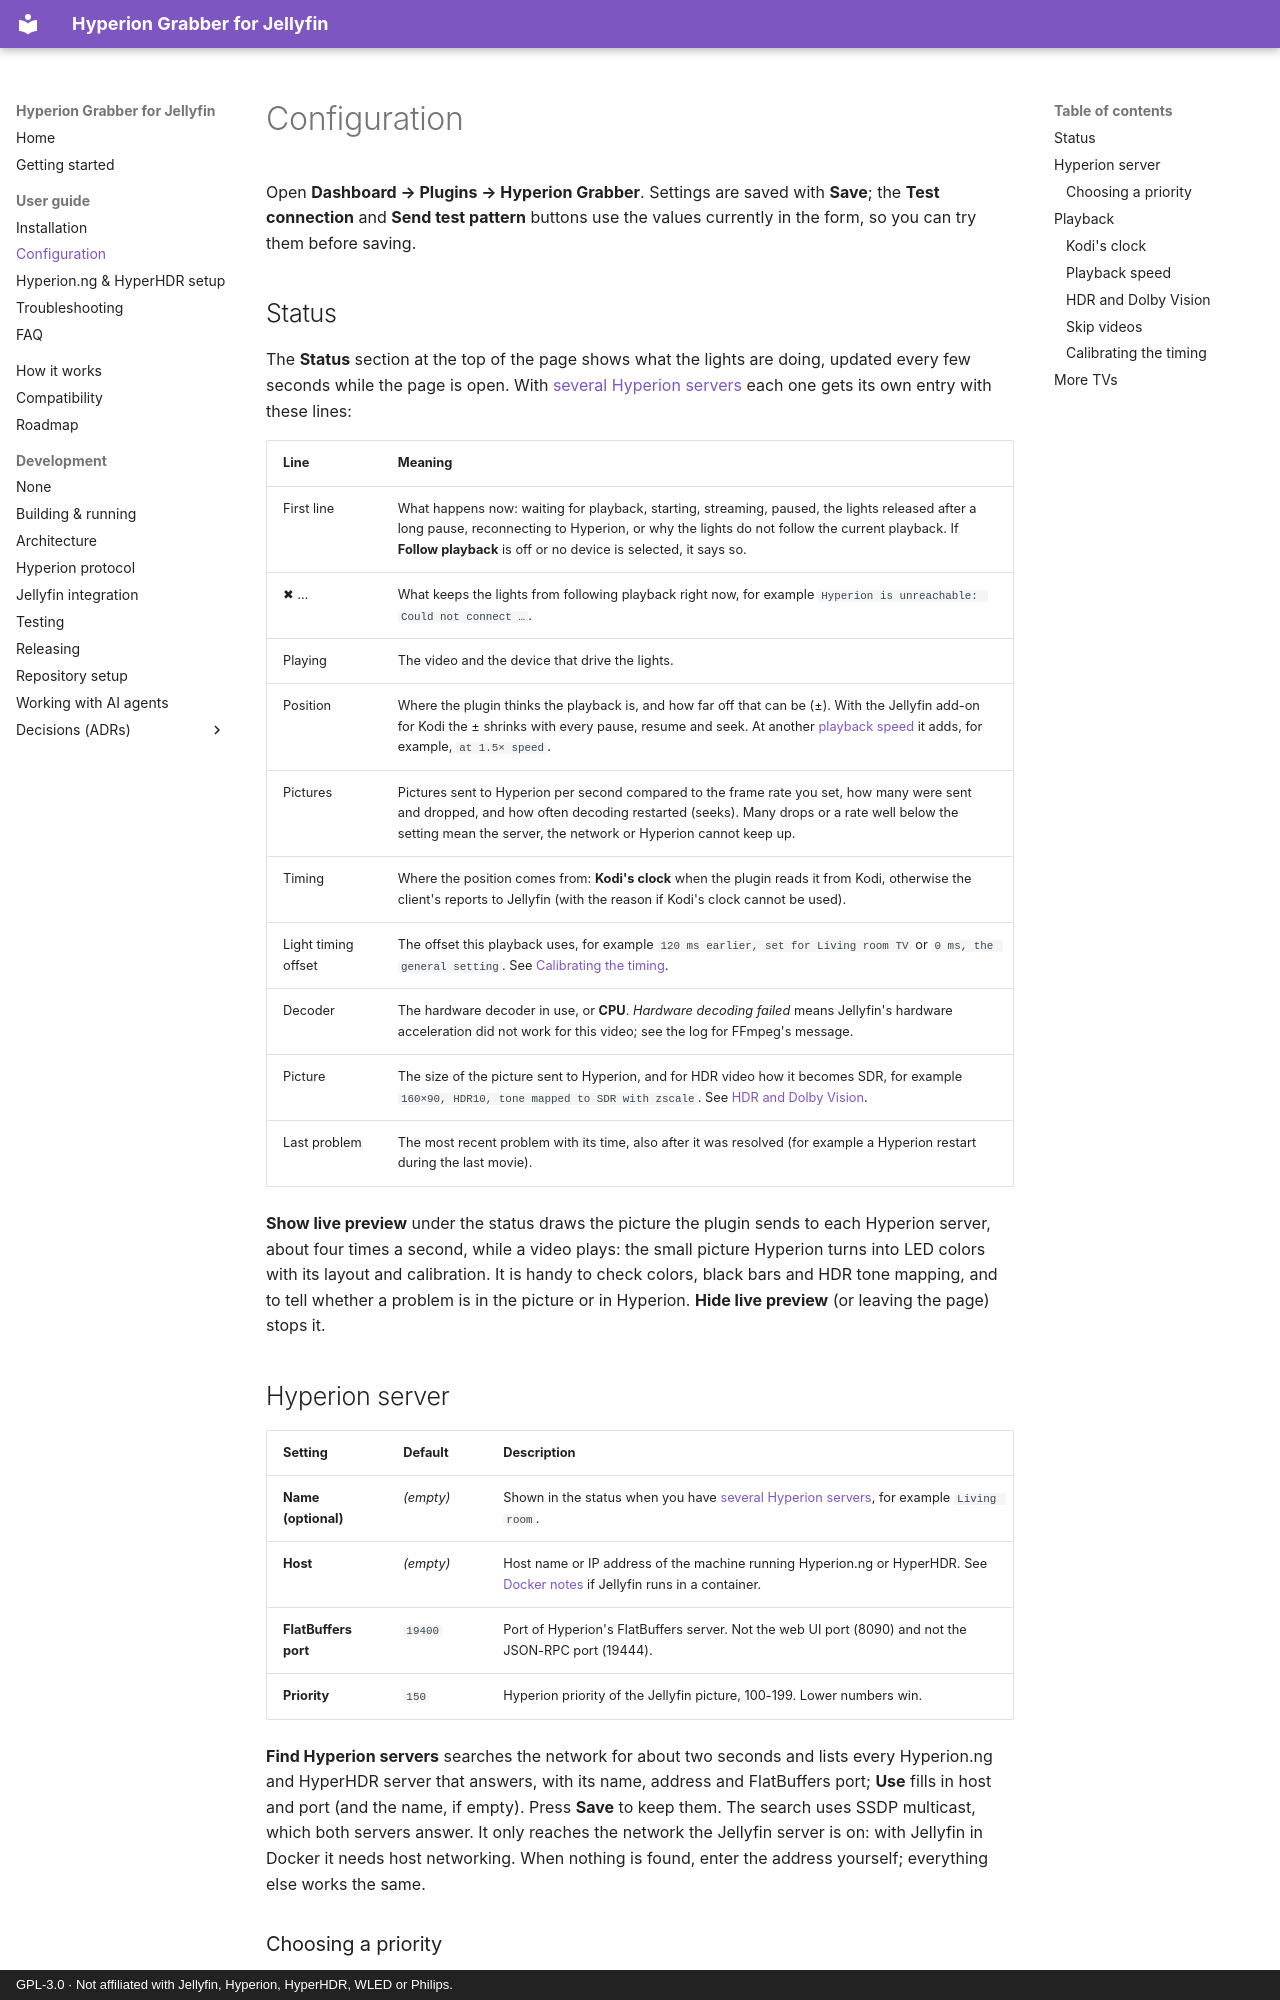

repository: mike-zaz/JellyfinHyperionGrabber · page: user-guide/configuration/index.html · generator: mkdocs · copyright: GPL-3.0 · Not affiliated with Jellyfin, Hyperion, HyperHDR, WLED or Philips.

# Configuration

Open **Dashboard → Plugins → Hyperion Grabber**. Settings are saved with **Save**; the **Test connection** and
**Send test pattern** buttons use the values currently in the form, so you can try them before saving.

## Status

The **Status** section at the top of the page shows what the lights are doing, updated every few seconds while the
page is open. With [several Hyperion servers](#more-tvs) each one gets its own entry with these lines:

| Line | Meaning |
| --- | --- |
| First line | What happens now: waiting for playback, starting, streaming, paused, the lights released after a long pause, reconnecting to Hyperion, or why the lights do not follow the current playback. If **Follow playback** is off or no device is selected, it says so. |
| ✖ … | What keeps the lights from following playback right now, for example `Hyperion is unreachable: Could not connect …`. |
| Playing | The video and the device that drive the lights. |
| Position | Where the plugin thinks the playback is, and how far off that can be (±). With the Jellyfin add-on for Kodi the ± shrinks with every pause, resume and seek. At another [playback speed](#playback-speed) it adds, for example, `at 1.5× speed`. |
| Pictures | Pictures sent to Hyperion per second compared to the frame rate you set, how many were sent and dropped, and how often decoding restarted (seeks). Many drops or a rate well below the setting mean the server, the network or Hyperion cannot keep up. |
| Timing | Where the position comes from: **Kodi's clock** when the plugin reads it from Kodi, otherwise the client's reports to Jellyfin (with the reason if Kodi's clock cannot be used). |
| Light timing offset | The offset this playback uses, for example `120 ms earlier, set for Living room TV` or `0 ms, the general setting`. See [Calibrating the timing](#calibrating-the-timing). |
| Decoder | The hardware decoder in use, or **CPU**. *Hardware decoding failed* means Jellyfin's hardware acceleration did not work for this video; see the log for FFmpeg's message. |
| Picture | The size of the picture sent to Hyperion, and for HDR video how it becomes SDR, for example `160×90, HDR10, tone mapped to SDR with zscale`. See [HDR and Dolby Vision](#hdr-and-dolby-vision). |
| Last problem | The most recent problem with its time, also after it was resolved (for example a Hyperion restart during the last movie). |

**Show live preview** under the status draws the picture the plugin sends to each Hyperion server, about four times a
second, while a video plays: the small picture Hyperion turns into LED colors with its layout and calibration. It is
handy to check colors, black bars and HDR tone mapping, and to tell whether a problem is in the picture or in Hyperion.
**Hide live preview** (or leaving the page) stops it.

## Hyperion server

| Setting | Default | Description |
| --- | --- | --- |
| **Name (optional)** | *(empty)* | Shown in the status when you have [several Hyperion servers](#more-tvs), for example `Living room`. |
| **Host** | *(empty)* | Host name or IP address of the machine running Hyperion.ng or HyperHDR. See [Docker notes](installation.md#docker-notes) if Jellyfin runs in a container. |
| **FlatBuffers port** | `19400` | Port of Hyperion's FlatBuffers server. Not the web UI port (8090) and not the JSON-RPC port (19444). |
| **Priority** | `150` | Hyperion priority of the Jellyfin picture, 100-199. Lower numbers win. |

**Find Hyperion servers** searches the network for about two seconds and lists every Hyperion.ng and HyperHDR server
that answers, with its name, address and FlatBuffers port; **Use** fills in host and port (and the name, if empty).
Press **Save** to keep them. The search uses SSDP multicast, which both servers answer. It only reaches the network the
Jellyfin server is on: with Jellyfin in Docker it needs host networking. When nothing is found, enter the address
yourself; everything else works the same.
